Run: headless pygame with SDL's dummy video driver; simulated clock (each Clock.tick advances the game by its frame time, no real sleeping); random seed 0; keys injected as events and as key.get_pressed() state; no mouse input.
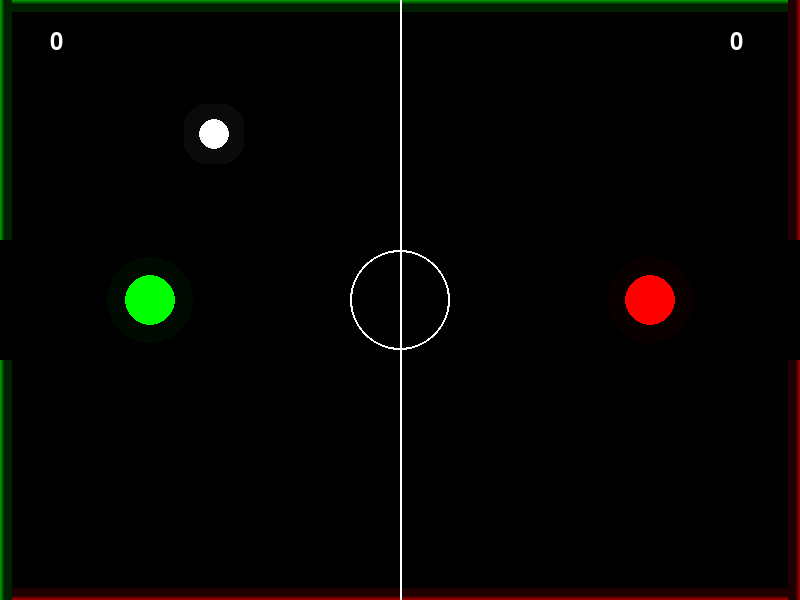
Frame 1 of 4 · flips 1–60 · no input
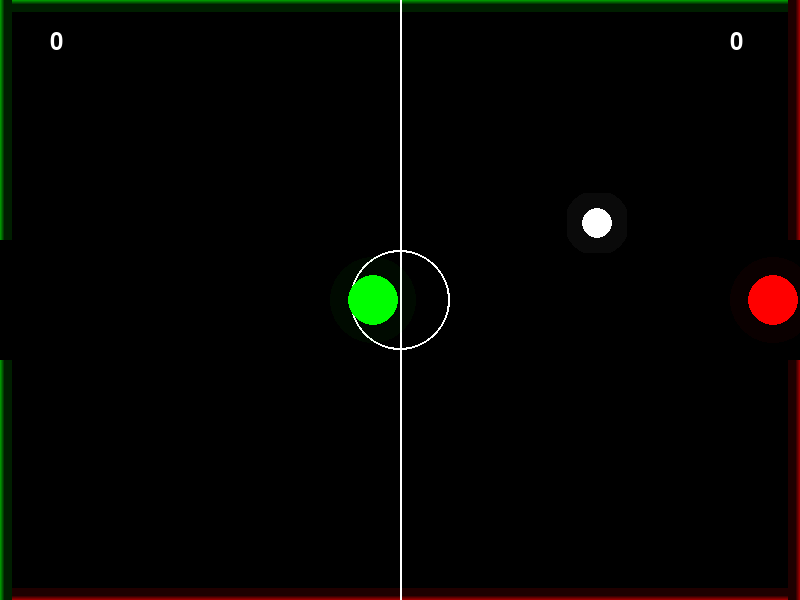
Frame 2 of 4 · flips 61–180 · tapped SPACE, RETURN · held RIGHT (→), D
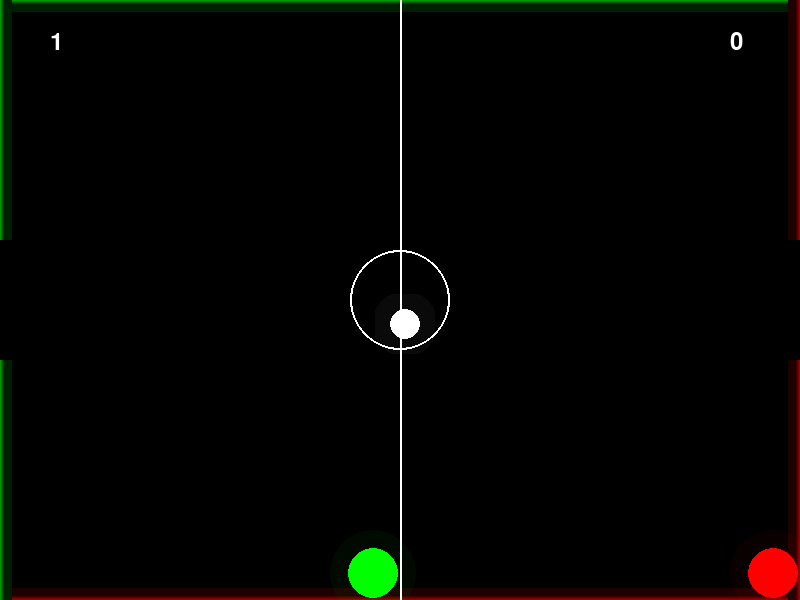
Frame 3 of 4 · flips 181–300 · held DOWN (↓), S
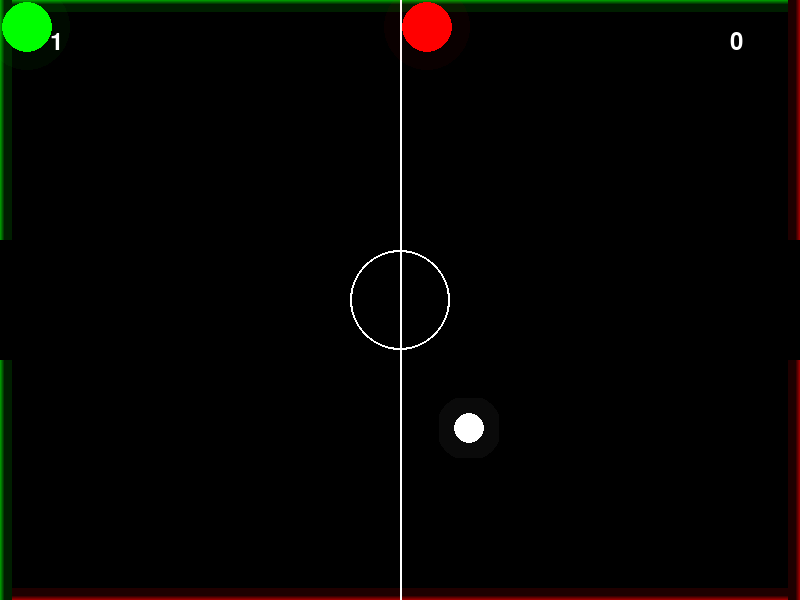
Frame 4 of 4 · flips 301–420 · held LEFT (←), A, UP (↑), W

The pygame program that drew these frames:

import pygame
import random
import math

# Initialize Pygame
pygame.init()

# Constants
WINDOW_WIDTH = 800
WINDOW_HEIGHT = 600
PADDLE_RADIUS = 25
BALL_RADIUS = 15
WALL_THICKNESS = 8
CHARACTER_SIZE = 30
FPS = 60
INITIAL_BALL_SPEED = 7
RESPAWN_DELAY = 1000
GOAL_WIDTH = 120
PARTICLE_LIFETIME = 30
PARTICLE_COUNT = 15
GOAL_ANIMATION_DURATION = 60
POWERUP_SIZE = 20
POWERUP_DURATION = 5000
POWERUP_SPAWN_INTERVAL = 10000
POWERUP_SPAWN_CHANCE = 0.7


# Colors with alpha for glow effects
WHITE = (255, 255, 255)
BLACK = (0, 0, 0)
RED = (255, 0, 0)
GREEN = (0, 255, 0)
YELLOW = (255, 255, 0)
BLUE = (0, 0, 255)
PURPLE = (255, 0, 255)
ORANGE = (255, 165, 0)


# Ball Class
class Ball:
    def __init__(self, x: float, y: float, radius: float, dx: float, dy: float):
        self.x = x
        self.y = y
        self.radius = radius
        self.dx = dx
        self.dy = dy
        self.active = True
        self.speed = INITIAL_BALL_SPEED
        self.last_collision_time = 0
        self.collision_cooldown = 100

        self.glow_radius = radius * 2
        self.glow_surface = pygame.Surface((self.glow_radius * 2, self.glow_radius * 2), pygame.SRCALPHA)
        self.base_surface = pygame.Surface((radius * 2, radius * 2), pygame.SRCALPHA)
        pygame.draw.circle(self.base_surface, WHITE, (radius, radius), radius)
        for i in range(10):
            alpha = 100 - i * 10
            size = self.radius + i * 2
            pygame.draw.circle(self.glow_surface, (*WHITE, alpha),
                             (self.glow_radius, self.glow_radius), size)

    def update(self):
        if not self.active:
            return

        next_x = self.x + self.dx * self.speed
        next_y = self.y + self.dy * self.speed

        # Check for collisions with walls (excluding goal areas)
        goal_top = WINDOW_HEIGHT//2 - GOAL_WIDTH//2
        goal_bottom = WINDOW_HEIGHT//2 + GOAL_WIDTH//2

        # Add small buffer to prevent sticking
        buffer = 2

        # Top wall collision
        if next_y - self.radius <= 0:
            self.dy = abs(self.dy)  # Force downward movement
            self.y = self.radius + buffer
            return

        # Bottom wall collision
        if next_y + self.radius >= WINDOW_HEIGHT:
            self.dy = -abs(self.dy)  # Force upward movement
            self.y = WINDOW_HEIGHT - self.radius - buffer
            return

        # Left wall collision (excluding goal)
        if next_x - self.radius <= WALL_THICKNESS:
            if self.y < goal_top or self.y > goal_bottom:
                self.dx = abs(self.dx)  # Force rightward movement
                self.x = WALL_THICKNESS + self.radius + buffer
                return

        # Right wall collision (excluding goal)
        if next_x + self.radius >= WINDOW_WIDTH - WALL_THICKNESS:
            if self.y < goal_top or self.y > goal_bottom:
                self.dx = -abs(self.dx)  # Force leftward movement
                self.x = WINDOW_WIDTH - WALL_THICKNESS - self.radius - buffer
                return

        # If no collisions, update position
        self.x = next_x
        self.y = next_y

    def draw(self, screen):
        # Draw glow
        screen.blit(self.glow_surface,
                   (self.x - self.glow_radius, self.y - self.glow_radius))
        # Draw base ball
        screen.blit(self.base_surface,
                   (self.x - self.radius, self.y - self.radius))

class Player:
    def __init__(self, x: int, side: str):
        self.x = x
        self.y = WINDOW_HEIGHT // 2
        self.radius = PADDLE_RADIUS
        self.score = 0
        self.side = side
        self.speed = 5
        self.color = GREEN if side == 'left' else RED
        self.active_powerups = {}
        self.original_speed = self.speed
        self.original_radius = self.radius

        # Create surfaces for glow effect
        self.glow_radius = PADDLE_RADIUS * 2
        self.glow_surface = pygame.Surface((self.glow_radius * 2, self.glow_radius * 2), pygame.SRCALPHA)
        self.base_surface = pygame.Surface((PADDLE_RADIUS * 2, PADDLE_RADIUS * 2), pygame.SRCALPHA)

        # Draw the base paddle
        pygame.draw.circle(self.base_surface, self.color, (PADDLE_RADIUS, PADDLE_RADIUS), PADDLE_RADIUS)

        # Create glow effect
        for i in range(10):
            alpha = 100 - i * 10
            size = self.radius + i * 2
            pygame.draw.circle(self.glow_surface, (*self.color, alpha),
                             (self.glow_radius, self.glow_radius), size)


    def move(self, up: bool, left: bool = None):
        # Store previous position for boundary checking
        prev_y = self.y
        prev_x = self.x

        # Vertical movement
        if up is not None:
            if up:
                self.y -= self.speed
            else:
                self.y += self.speed

        # Enforce vertical boundaries with padding
        padding = self.radius + 2  # Add small padding to prevent sticking
        if self.y < padding:
            self.y = padding
        elif self.y > WINDOW_HEIGHT - padding:
            self.y = WINDOW_HEIGHT - padding

        # Horizontal movement with side restrictions
        if left is not None:
            if self.side == 'left':
                if left:
                    self.x -= self.speed
                else:
                    self.x += self.speed

                # Left side boundaries
                if self.x < padding:
                    self.x = padding
                elif self.x > WINDOW_WIDTH//2 - padding:
                    self.x = WINDOW_WIDTH//2 - padding
            else:
                if left:
                    self.x -= self.speed
                else:
                    self.x += self.speed

                # Right side boundaries
                if self.x < WINDOW_WIDTH//2 + padding:
                    self.x = WINDOW_WIDTH//2 + padding
                elif self.x > WINDOW_WIDTH - padding:
                    self.x = WINDOW_WIDTH - padding

    def draw(self, screen):
        # Draw paddle with glow effect
        screen.blit(self.glow_surface,
                   (self.x - self.glow_radius, self.y - self.glow_radius))
        screen.blit(self.base_surface,
                   (self.x - self.radius, self.y - self.radius))

        # Draw score
        font = pygame.font.Font(None, 36)
        score_text = font.render(str(self.score), True, WHITE)
        score_x = 50 if self.side == 'left' else WINDOW_WIDTH - 70
        screen.blit(score_text, (score_x, 30))


    def apply_powerup(self, powerup_type):
        current_time = pygame.time.get_ticks()

        if powerup_type == 'speed_boost':
            self.speed = self.original_speed * 1.5
            self.active_powerups['speed_boost'] = current_time + POWERUP_DURATION

        elif powerup_type == 'size_change':
            self.radius = self.original_radius * 1.5
            # Recreate surfaces with new size
            self.glow_radius = self.radius * 2
            self.glow_surface = pygame.Surface((self.glow_radius * 2, self.glow_radius * 2), pygame.SRCALPHA)
            self.base_surface = pygame.Surface((self.radius * 2, self.radius * 2), pygame.SRCALPHA)
            pygame.draw.circle(self.base_surface, self.color, (self.radius, self.radius), self.radius)
            for i in range(10):
                alpha = 100 - i * 10
                size = self.radius + i * 2
                pygame.draw.circle(self.glow_surface, (*self.color, alpha),
                                 (self.glow_radius, self.glow_radius), size)
            self.active_powerups['size_change'] = current_time + POWERUP_DURATION

    def update_powerups(self):
        current_time = pygame.time.get_ticks()
        expired_powerups = []

        for powerup_type, end_time in self.active_powerups.items():
            if current_time >= end_time:
                expired_powerups.append(powerup_type)

        for powerup_type in expired_powerups:
            if powerup_type == 'speed_boost':
                self.speed = self.original_speed
            elif powerup_type == 'size_change':
                self.radius = self.original_radius
                # Recreate surfaces with original size
                self.glow_radius = self.radius * 2
                self.glow_surface = pygame.Surface((self.glow_radius * 2, self.glow_radius * 2), pygame.SRCALPHA)
                self.base_surface = pygame.Surface((self.radius * 2, self.radius * 2), pygame.SRCALPHA)
                pygame.draw.circle(self.base_surface, self.color, (self.radius, self.radius), self.radius)
                for i in range(10):
                    alpha = 100 - i * 10
                    size = self.radius + i * 2
                    pygame.draw.circle(self.glow_surface, (*self.color, alpha),
                                     (self.glow_radius, self.glow_radius), size)

            del self.active_powerups[powerup_type]

class PowerUp:
    def __init__(self, x: float, y: float):
        self.x = x
        self.y = y
        self.radius = POWERUP_SIZE
        self.type = random.choice([
            'speed_boost',
            'size_change',
            'ball_speed',
            'multi_ball'
        ])

        # Set color based on power-up type
        self.color = {
            'speed_boost': BLUE,
            'size_change': PURPLE,
            'ball_speed': ORANGE,
            'multi_ball': GREEN
        }[self.type]

        # Create surfaces for glow effect
        self.glow_radius = self.radius * 2
        self.glow_surface = pygame.Surface((self.glow_radius * 2, self.glow_radius * 2), pygame.SRCALPHA)
        self.base_surface = pygame.Surface((self.radius * 2, self.radius * 2), pygame.SRCALPHA)

        # Draw the base power-up
        pygame.draw.circle(self.base_surface, self.color, (self.radius, self.radius), self.radius)

        # Create glow effect
        for i in range(10):
            alpha = 100 - i * 10
            size = self.radius + i * 2
            pygame.draw.circle(self.glow_surface, (*self.color, alpha),
                             (self.glow_radius, self.glow_radius), size)

    def draw(self, screen):
        screen.blit(self.glow_surface,
                   (self.x - self.glow_radius, self.y - self.glow_radius))
        screen.blit(self.base_surface,
                   (self.x - self.radius, self.y - self.radius))

class Particle:
    def __init__(self, x, y, color):
        self.x = x
        self.y = y
        self.color = color
        angle = random.uniform(0, 2 * math.pi)
        speed = random.uniform(2, 8)
        self.dx = math.cos(angle) * speed
        self.dy = math.sin(angle) * speed
        self.lifetime = PARTICLE_LIFETIME
        self.size = random.randint(2, 4)

    def update(self):
        self.x += self.dx
        self.y += self.dy
        self.lifetime -= 1
        self.size = max(0, self.size - 0.1)

    def draw(self, screen):
        alpha = int((self.lifetime / PARTICLE_LIFETIME) * 255)
        particle_color = (*self.color[:3], alpha)
        particle_surface = pygame.Surface((int(self.size * 2), int(self.size * 2)), pygame.SRCALPHA)
        pygame.draw.circle(particle_surface, particle_color,
                         (int(self.size), int(self.size)), int(self.size))
        screen.blit(particle_surface, (int(self.x - self.size), int(self.y - self.size)))

class GoalAnimation:
    def __init__(self, x, y):
        self.x = x
        self.y = y
        self.lifetime = GOAL_ANIMATION_DURATION
        self.scale = 0
        self.max_scale = 2.0
        self.alpha = 255
        self.font = pygame.font.Font(None, 120)

    def update(self):
        self.lifetime -= 1
        progress = 1 - (self.lifetime / GOAL_ANIMATION_DURATION)

        if progress < 0.3:
            self.scale = (progress / 0.3) * self.max_scale
        else:
            self.alpha = int(255 * (1 - ((progress - 0.3) / 0.7)))

    def draw(self, screen):
        text = self.font.render("GOAL!", True, WHITE)
        text_rect = text.get_rect()

        # Create a surface for the scaled text
        scaled_width = int(text_rect.width * self.scale)
        scaled_height = int(text_rect.height * self.scale)
        if scaled_width <= 0 or scaled_height <= 0:
            return

        scaled_surface = pygame.transform.scale(text, (scaled_width, scaled_height))

        # Create a surface with alpha for fading
        alpha_surface = pygame.Surface((scaled_width, scaled_height), pygame.SRCALPHA)
        alpha_surface.fill((255, 255, 255, self.alpha))
        scaled_surface.blit(alpha_surface, (0, 0), special_flags=pygame.BLEND_RGBA_MULT)

        # Center the text
        dest_rect = scaled_surface.get_rect(center=(self.x, self.y))
        screen.blit(scaled_surface, dest_rect)

class Game:
    def __init__(self):
        super().__init__()
        self.screen = pygame.display.set_mode((WINDOW_WIDTH, WINDOW_HEIGHT))
        pygame.display.set_caption("Glow Hockey")
        self.clock = pygame.time.Clock()

        # Create surfaces for boundary glow effects
        self.boundary_surface = pygame.Surface((WINDOW_WIDTH, WINDOW_HEIGHT), pygame.SRCALPHA)
        self.create_boundary_glow()

        self.player1 = Player(150, 'left')
        self.player2 = Player(WINDOW_WIDTH - 150, 'right')

        self.balls = []
        ranum = random.randrange(2)
        self.spawn_ball('left' if ranum == 0 else 'right')

        self.respawn_timer = 0
        self.should_respawn = False
        self.respawn_side = 'left'
        self.font = pygame.font.Font(None, 36)

        # Lists for particles and animations
        self.particles = []
        self.goal_animations = []
        self.powerups = []
        self.last_powerup_spawn = pygame.time.get_ticks()

    def create_collision_particles(self, x, y, color):
        for _ in range(PARTICLE_COUNT):
            self.particles.append(Particle(x, y, color))


    def create_boundary_glow(self):
        # Top boundary
        for i in range(5):
            alpha = 150 - i * 30
            pygame.draw.rect(self.boundary_surface, (*GREEN, alpha),
                           (0, i, WINDOW_WIDTH, WALL_THICKNESS))

        # Bottom boundary
        for i in range(5):
            alpha = 150 - i * 30
            pygame.draw.rect(self.boundary_surface, (*RED, alpha),
                           (0, WINDOW_HEIGHT - WALL_THICKNESS - i, WINDOW_WIDTH, WALL_THICKNESS))

        # Left boundary (excluding goal area)
        goal_top = WINDOW_HEIGHT//2 - GOAL_WIDTH//2
        goal_bottom = WINDOW_HEIGHT//2 + GOAL_WIDTH//2
        for i in range(5):
            alpha = 150 - i * 30
            pygame.draw.rect(self.boundary_surface, (*GREEN, alpha),
                           (i, 0, WALL_THICKNESS, goal_top))
            pygame.draw.rect(self.boundary_surface, (*GREEN, alpha),
                           (i, goal_bottom, WALL_THICKNESS, WINDOW_HEIGHT - goal_bottom))

        # Right boundary (excluding goal area)
        for i in range(5):
            alpha = 150 - i * 30
            pygame.draw.rect(self.boundary_surface, (*RED, alpha),
                           (WINDOW_WIDTH - WALL_THICKNESS - i, 0, WALL_THICKNESS, goal_top))
            pygame.draw.rect(self.boundary_surface, (*RED, alpha),
                           (WINDOW_WIDTH - WALL_THICKNESS - i, goal_bottom, WALL_THICKNESS, WINDOW_HEIGHT - goal_bottom))

    def spawn_ball(self, side: str):
        x = WINDOW_WIDTH // 4 if side == 'left' else 3 * WINDOW_WIDTH // 4
        y = WINDOW_HEIGHT // 2
        angle = random.uniform(-math.pi/4, math.pi/4)
        if side == 'right':
            angle += math.pi
        dx = math.cos(angle)
        dy = math.sin(angle)
        self.balls.append(Ball(x, y, BALL_RADIUS, dx, dy))

    def check_collision(self, ball, player):
        current_time = pygame.time.get_ticks()

        # Check collision cooldown
        if current_time - ball.last_collision_time < ball.collision_cooldown:
            return False

        dx = ball.x - player.x
        dy = ball.y - player.y
        distance = math.sqrt(dx * dx + dy * dy)

        if distance < ball.radius + player.radius:
            # Create particles at collision point
            collision_x = player.x + (dx * player.radius / distance)
            collision_y = player.y + (dy * player.radius / distance)
            self.create_collision_particles(collision_x, collision_y, player.color)

            # Calculate new velocity based on collision angle
            angle = math.atan2(dy, dx)

            # Add some randomness to prevent predictable bounces
            angle_variation = random.uniform(-0.1, 0.1)
            angle += angle_variation

            # Ensure minimum angle from horizontal to prevent "flat" bounces
            min_angle = 0.2  # About 11.5 degrees
            if abs(math.sin(angle)) < math.sin(min_angle):
                angle = min_angle if angle > 0 else -min_angle

            # Calculate new velocity
            ball.dx = math.cos(angle)
            ball.dy = math.sin(angle)

            # Normalize velocity vector
            velocity_length = math.sqrt(ball.dx * ball.dx + ball.dy * ball.dy)
            if velocity_length > 0:
                ball.dx /= velocity_length
                ball.dy /= velocity_length

            # Move ball outside of paddle to prevent multiple collisions
            separation_distance = ball.radius + player.radius + 2  # Add small buffer
            ball.x = player.x + math.cos(angle) * separation_distance
            ball.y = player.y + math.sin(angle) * separation_distance

            # Update collision timestamp
            ball.last_collision_time = current_time

            # Increase ball speed slightly after each hit, with a maximum limit
            ball.speed = min(ball.speed * 1.1, 15)
            return True
        return False

    def spawn_powerup(self):
        # Spawn power-up in a random location, avoiding walls and goals
        x = random.randint(WALL_THICKNESS + POWERUP_SIZE,
                          WINDOW_WIDTH - WALL_THICKNESS - POWERUP_SIZE)
        y = random.randint(WALL_THICKNESS + POWERUP_SIZE,
                          WINDOW_HEIGHT - WALL_THICKNESS - POWERUP_SIZE)

        # Avoid spawning in goal areas
        goal_top = WINDOW_HEIGHT//2 - GOAL_WIDTH//2
        goal_bottom = WINDOW_HEIGHT//2 + GOAL_WIDTH//2

        if (x < WALL_THICKNESS * 2 or x > WINDOW_WIDTH - WALL_THICKNESS * 2) and \
           (y > goal_top - POWERUP_SIZE and y < goal_bottom + POWERUP_SIZE):
            return self.spawn_powerup()

        self.powerups.append(PowerUp(x, y))

    def check_powerup_collisions(self):
        for powerup in self.powerups[:]:
            # Check collision with players
            for player in [self.player1, self.player2]:
                dx = powerup.x - player.x
                dy = powerup.y - player.y
                distance = math.sqrt(dx * dx + dy * dy)

                if distance < player.radius + powerup.radius:
                    if powerup.type == 'multi_ball':
                        self.spawn_ball(player.side)
                    elif powerup.type == 'ball_speed':
                        for ball in self.balls:
                            ball.speed *= 1.2
                    else:
                        player.apply_powerup(powerup.type)

                    self.powerups.remove(powerup)
                    self.create_collision_particles(powerup.x, powerup.y, powerup.color)
                    break


    def update(self):

        # Update power-ups
        current_time = pygame.time.get_ticks()
        if current_time - self.last_powerup_spawn >= POWERUP_SPAWN_INTERVAL:
            if random.random() < POWERUP_SPAWN_CHANCE:
                self.spawn_powerup()
            self.last_powerup_spawn = current_time

        self.check_powerup_collisions()
        self.player1.update_powerups()
        self.player2.update_powerups()

        # Update particles
        self.particles = [p for p in self.particles if p.lifetime > 0]
        for particle in self.particles:
            particle.update()

        # Update goal animations
        self.goal_animations = [a for a in self.goal_animations if a.lifetime > 0]
        for animation in self.goal_animations:
            animation.update()

        if self.should_respawn:
            current_time = pygame.time.get_ticks()
            if current_time - self.respawn_timer >= RESPAWN_DELAY:
                self.spawn_ball(self.respawn_side)
                self.should_respawn = False

        for ball in self.balls[:]:
            if not ball.active:
                continue

            # Store previous position
            prev_x = ball.x
            prev_y = ball.y

            ball.update()

            # Check for collisions with paddles
            collision_occurred = False
            for player in [self.player1, self.player2]:
                if self.check_collision(ball, player):
                    collision_occurred = True
                    break

            # If no collision occurred, check if ball is stuck
            if not collision_occurred:
                # If ball hasn't moved much in the last update, give it a small random impulse
                if (abs(ball.x - prev_x) < 0.1 and abs(ball.y - prev_y) < 0.1):
                    ball.dx += random.uniform(-0.1, 0.1)
                    ball.dy += random.uniform(-0.1, 0.1)
                    # Renormalize direction vector
                    magnitude = math.sqrt(ball.dx * ball.dx + ball.dy * ball.dy)
                    if magnitude > 0:
                        ball.dx /= magnitude
                        ball.dy /= magnitude

            # Check for goals
            goal_top = WINDOW_HEIGHT//2 - GOAL_WIDTH//2
            goal_bottom = WINDOW_HEIGHT//2 + GOAL_WIDTH//2

            # Left goal
            if ball.x - ball.radius <= 0 and goal_top <= ball.y <= goal_bottom:
                self.player2.score += 1
                ball.active = False
                self.balls.remove(ball)
                self.respawn_timer = pygame.time.get_ticks()
                self.should_respawn = True
                self.respawn_side = 'left'
                self.goal_animations.append(GoalAnimation(WINDOW_WIDTH//2, WINDOW_HEIGHT//2))

            # Right goal
            elif ball.x + ball.radius >= WINDOW_WIDTH and goal_top <= ball.y <= goal_bottom:
                self.player1.score += 1
                ball.active = False
                self.balls.remove(ball)
                self.respawn_timer = pygame.time.get_ticks()
                self.should_respawn = True
                self.respawn_side = 'right'
                self.goal_animations.append(GoalAnimation(WINDOW_WIDTH//2, WINDOW_HEIGHT//2))

    def draw(self):
        self.screen.fill(BLACK)
        # Draw power-ups
        for powerup in self.powerups:
            powerup.draw(self.screen)

        # Draw active power-up indicators
        for player in [self.player1, self.player2]:
            y_offset = 60
            for powerup_type in player.active_powerups:
                text = self.font.render(powerup_type.replace('_', ' ').title(), True, WHITE)
                x = 50 if player.side == 'left' else WINDOW_WIDTH - 170
                self.screen.blit(text, (x, y_offset))
                y_offset += 25
        # Draw boundaries with glow
        self.screen.blit(self.boundary_surface, (0, 0))

        # Draw center line
        pygame.draw.line(self.screen, (*WHITE, 50),
                        (WINDOW_WIDTH//2, 0),
                        (WINDOW_WIDTH//2, WINDOW_HEIGHT), 2)
        pygame.draw.circle(self.screen, (*WHITE, 50),
                         (WINDOW_WIDTH//2, WINDOW_HEIGHT//2), 50, 2)

        self.player1.draw(self.screen)
        self.player2.draw(self.screen)

        for ball in self.balls:
            if ball.active:
                ball.draw(self.screen)

        # Draw particles
        for particle in self.particles:
            particle.draw(self.screen)

        # Draw goal animations
        for animation in self.goal_animations:
            animation.draw(self.screen)

        if self.should_respawn:
            ready_text = self.font.render("Get Ready!", True, YELLOW)
            text_rect = ready_text.get_rect(center=(WINDOW_WIDTH//2, WINDOW_HEIGHT//2))
            self.screen.blit(ready_text, text_rect)

        pygame.display.flip()

    def run(self):
        running = True
        while running:
            for event in pygame.event.get():
                if event.type == pygame.QUIT:
                    running = False

            keys = pygame.key.get_pressed()

            # Player 1 controls (WASD)
            # Vertical movement
            up1 = None
            if keys[pygame.K_w]:
                up1 = True
            elif keys[pygame.K_s]:
                up1 = False

            # Horizontal movement
            left1 = None
            if keys[pygame.K_a]:
                left1 = True
            elif keys[pygame.K_d]:
                left1 = False

            self.player1.move(up1, left1)

            # Player 2 controls (Arrow keys)
            # Vertical movement
            up2 = None
            if keys[pygame.K_UP]:
                up2 = True
            elif keys[pygame.K_DOWN]:
                up2 = False

            # Horizontal movement
            left2 = None
            if keys[pygame.K_LEFT]:
                left2 = True
            elif keys[pygame.K_RIGHT]:
                left2 = False

            self.player2.move(up2, left2)

            self.update()
            self.draw()
            self.clock.tick(FPS)

        pygame.quit()

if __name__ == "__main__":
    game = Game()
    game.run()
